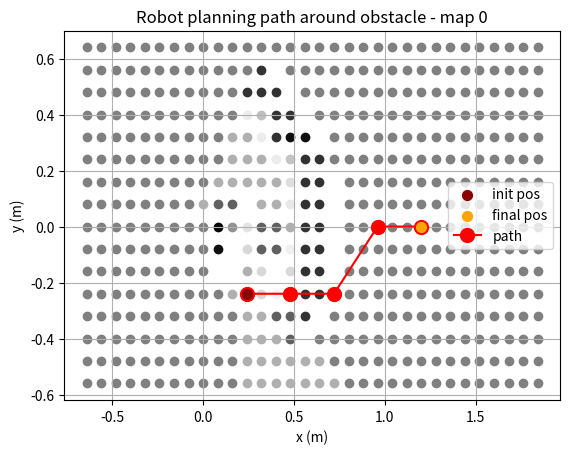
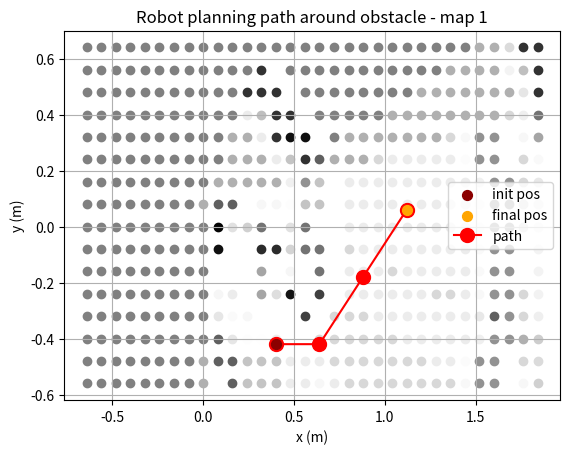
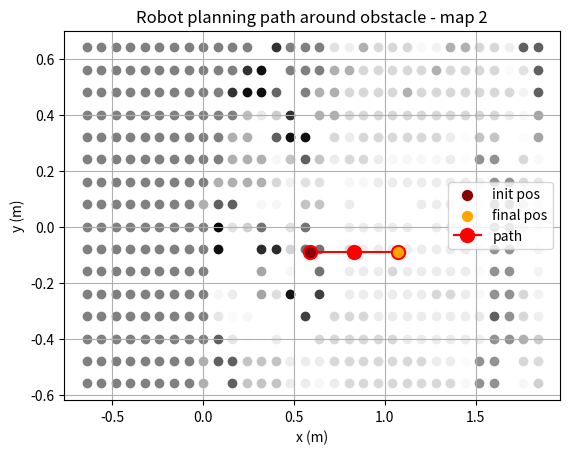
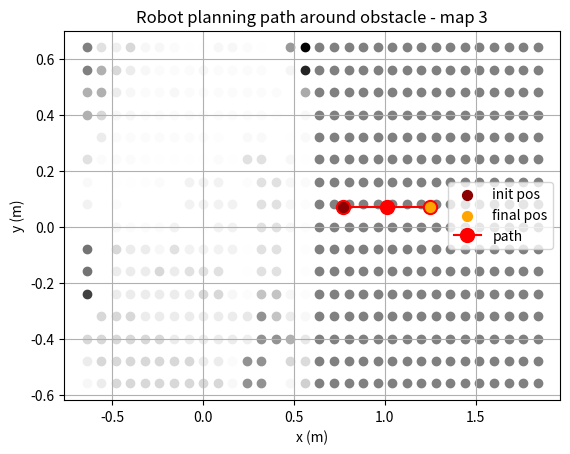
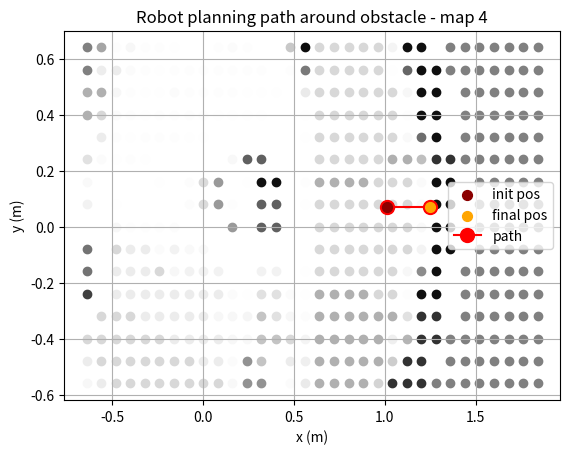
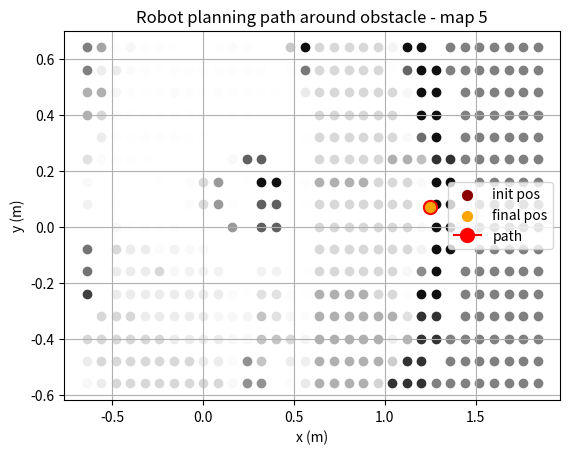

Here is the Python script that generated these plots, in order:
from matplotlib import markers
import numpy as np
import matplotlib.pyplot as plt

startPos = [-0.64, 0.64]
res = 0.08

def small_map(map, index):
	'''
	small_map = [[0.0, 0.0, 0.0, 0.0, 0.0, 0.0, 0.0, 0.0, 0.0, 0.0, 0.0, 0.0, 0.0, 0.0, 0.0, 0.0, ],
[0.0, 0.0, 0.0, 0.0, 0.0, 0.0, 0.0, 0.0, 0.0, 0.0, 0.0, 0.0, 0.0, 0.0, 0.0, 0.0, ],
[0.0, 0.0, 0.0, 0.0, 0.0, 0.0, 0.0, 0.0, 0.0, 0.0, 0.0, 0.0, 0.0, 0.0, 0.0, 0.0, ],
[0.0, 0.0, 0.0, 0.0, 0.0, 0.0, 0.0, 0.0, 0.0, 0.0, 0.0, 0.0, 0.0, 0.0, 0.0, 0.0, ],
[0.0, 0.0, 0.0, 0.0, 0.0, 0.0, 0.0, 0.0, 0.0, 0.0, 0.0, 0.0, 0.0, 0.0, 0.0, 0.0, ],
[0.0, 0.0, 0.0, 0.0, 0.0, 0.0, 0.0, 0.0, 0.0, 0.0, 0.0, 0.0, 0.0, 0.0, 0.0, 0.0, ],
[0.0, 0.0, 0.0, 0.0, 0.0, 0.0, 0.0, 0.0, 0.0, 0.0, 0.0, 0.0, 0.0, 0.0, 0.0, 0.0, ],
[0.0, 0.0, 0.0, 0.0, 0.0, 0.0, 0.0, 0.0, 0.0, 0.0, 0.0, 0.0, 0.0, 0.0, 0.0, 0.0, ],
[0.0, 0.0, 0.0, 0.0, 0.0, 0.0, 0.0, 0.0, -5.1, 0.0, 0.0, 0.0, 0.0, 0.0, 0.0, 0.0, ],
[0.0, 0.0, 0.0, 0.0, 0.0, 0.0, 0.0, -5.1, -5.1, -5.1, 0.0, 0.0, 0.0, 0.0, 0.0, 0.0, ],
[0.0, 0.0, 0.0, 0.0, 0.0, -5.1, -5.1, -5.1, -5.1, -5.1, -5.1, -5.1, 0.0, 0.0, 0.0, 0.0, ],
[0.0, 0.0, 0.0, -5.1, -5.1, -5.1, -5.1, -5.1, -5.1, -5.1, -5.1, -5.1, -5.1, -5.1, 0.0, 0.0, ],
[0.0, 0.0, -5.1, -5.1, -5.1, -5.1, -5.1, -5.1, -5.1, -5.1, -5.1, -5.1, -5.1, -14.8, 6.1, 0.0, ],
[-5.1, -5.1, -5.1, -5.1, -5.1, -5.1, -5.1, -5.1, -5.1, -5.1, -5.1, -5.1, -14.8, -3.6, 8.3, 8.3, ],
[-5.1, -5.1, -5.1, -5.1, -5.1, -5.1, -11.1, -14.4, -15.5, -14.4, -11.1, -10.7, 6.1, 8.3, 8.3, -69.5, ],
[-5.1, -5.1, -5.1, -5.1, -5.1, -5.1, 8.3, 8.3, 8.3, 8.3, 8.3, 8.3, 8.3, 8.3, -69.5, 0.0, ],
]

	map = [[-1.7, -1.7, -1.7, -16.8, -58.5, -84.2, -36.5, 8.3, 2.8, 2.8, 2.8, -29.7, 0.0, 0.0, 0.0, 0.0, ],
	[-1.7, -1.7, -45.6, -68.7, 11.6, 11.6, 11.1, 8.3, 2.8, 2.8, 2.8, 2.8, 0.0, 0.0, 0.0, 0.0, ],
	[-1.7, -60.3, -35.9, 10.8, 10.8, 4.2, -1.4, -7.3, -3.7, -2.8, 2.8, 1.4, 0.0, 0.0, 0.0, 0.0, ],
	[-17.7, -52.7, 10.8, 10.8, -7.2, -19.9, -18.2, -5.9, -1.7, -1.7, -5.1, 0.0, 0.0, 0.0, 0.0, 0.0, ],
	[-105.1, 9.9, 9.9, -11.7, -18.2, -9.3, -8.5, -5.9, -1.7, -1.7, -0.8, 0.0, 0.0, 0.0, 0.0, 0.0, ],
	[-80.9, 12.2, 9.7, -23.4, -9.3, -9.3, -9.3, -7.6, -1.7, -1.7, 0.0, 0.0, 0.0, 0.0, 0.0, 0.0, ],
	[-1.1, 14.4, -12.7, -14.6, -10.2, -10.2, -9.3, -8.5, -1.7, -0.8, 0.0, 0.0, 0.0, 0.0, 0.0, 0.0, ],
	[14.4, 14.4, -18.7, -10.2, -10.2, -10.2, -10.2, -9.3, -1.7, 0.0, 0.0, 0.0, 0.0, 0.0, 0.0, 0.0, ],
	[13.0, 13.0, -16.9, -9.3, -9.3, -9.3, -9.3, -9.3, -21.2, 0.0, 0.0, 0.0, 0.0, 0.0, 0.0, 0.0, ],
	[-2.3, 13.0, -11.0, -12.8, -8.5, -7.6, -6.8, -23.2, -17.6, -21.2, 0.0, 0.0, 0.0, 0.0, 0.0, 0.0, ],
	[-81.9, 10.2, 10.2, -20.8, -6.8, -25.4, -39.3, -18.4, -17.6, -22.0, -21.2, -21.2, 0.0, 0.0, 0.0, 0.0, ],
	[-104.7, 8.9, 8.9, -27.4, -25.2, -25.9, -22.0, -20.3, -50.8, -20.3, -22.0, -21.2, -59.1, 29.4, 0.0, 0.0, ],
	[-0.8, -23.7, -28.3, -13.4, -23.2, -23.6, -22.0, -20.3, -20.3, -20.3, -22.0, -59.1, -24.7, 34.7, 34.7, 0.0, ],
	[-20.3, -50.6, -14.8, -30.6, -15.3, -17.7, -19.9, -67.7, -35.3, -68.2, -42.1, 28.1, 34.7, 34.7, -323.4, 0.0, ],
	[-20.3, -20.3, -35.5, -30.6, -31.6, -16.7, 33.3, 33.3, -4.9, 33.3, 33.3, 36.0, 36.0, -323.4, -30.4, 0.0, ],
	[-20.3, -20.3, -19.5, -19.5, -48.4, -18.1, 33.3, 33.3, 33.3, 33.3, 33.3, 36.0, -384.3, 0.0, 0.0, 0.0, ],
	[-24.6, -19.5, -19.5, -19.5, -48.9, -47.0, -377.5, -364.8, -101.3, -367.4, -349.6, 0.0, 0.0, 0.0, 0.0, 0.0, ],
	[-32.4, -23.4, -19.5, -19.5, -19.5, 0.0, 0.0, 0.0, 0.0, 0.0, 0.0, 0.0, 0.0, 0.0, 0.0, 0.0, ],
	[2.2, -28.0, -40.1, -19.5, -19.5, 0.0, 0.0, 0.0, 0.0, 0.0, 0.0, 0.0, 0.0, 0.0, 0.0, 0.0, ],
	[14.8, 4.3, -17.3, -31.3, 0.0, 0.0, 0.0, 0.0, 0.0, 0.0, 0.0, 0.0, 0.0, 0.0, 0.0, 0.0, ],
	[-15.4, 13.7, 9.8, 4.0, 0.0, 0.0, 0.0, 0.0, 0.0, 0.0, 0.0, 0.0, 0.0, 0.0, 0.0, 0.0, ],
	[-11.3, -156.3, -15.3, 13.9, 0.0, 0.0, 0.0, 0.0, 0.0, 0.0, 0.0, 0.0, 0.0, 0.0, 0.0, 0.0, ],
	[-3.0, -61.9, -11.3, 0.0, 0.0, 0.0, 0.0, 0.0, 0.0, 0.0, 0.0, 0.0, 0.0, 0.0, 0.0, 0.0, ],
	[-10.0, -14.1, -2.8, 0.0, 0.0, 0.0, 0.0, 0.0, 0.0, 0.0, 0.0, 0.0, 0.0, 0.0, 0.0, 0.0, ],
	[3.3, -11.0, -10.3, 0.0, 0.0, 0.0, 0.0, 0.0, 0.0, 0.0, 0.0, 0.0, 0.0, 0.0, 0.0, 0.0, ],
	[-28.3, 3.3, 0.0, 0.0, 0.0, 0.0, 0.0, 0.0, 0.0, 0.0, 0.0, 0.0, 0.0, 0.0, 0.0, 0.0, ],
	[-0.8, -15.9, 0.0, 0.0, 0.0, 0.0, 0.0, 0.0, 0.0, 0.0, 0.0, 0.0, 0.0, 0.0, 0.0, 0.0, ],
	[-0.8, -0.8, 0.0, 0.0, 0.0, 0.0, 0.0, 0.0, 0.0, 0.0, 0.0, 0.0, 0.0, 0.0, 0.0, 0.0, ],
	[-0.8, 0.0, 0.0, 0.0, 0.0, 0.0, 0.0, 0.0, 0.0, 0.0, 0.0, 0.0, 0.0, 0.0, 0.0, 0.0, ],
	[-0.8, 0.0, 0.0, 0.0, 0.0, 0.0, 0.0, 0.0, 0.0, 0.0, 0.0, 0.0, 0.0, 0.0, 0.0, 0.0, ],
	[0.0, 0.0, 0.0, 0.0, 0.0, 0.0, 0.0, 0.0, 0.0, 0.0, 0.0, 0.0, 0.0, 0.0, 0.0, 0.0, ],
	[0.0, 0.0, 0.0, 0.0, 0.0, 0.0, 0.0, 0.0, 0.0, 0.0, 0.0, 0.0, 0.0, 0.0, 0.0, 0.0, ],
	]
	'''

	for i in range(32):
		for j in range(16):
			plt.scatter(startPos[0] + i*res, startPos[1] - j*res, c=str(1/(1+np.exp(map[i][15-j]))))
	plt.title(f'Robot planning path around obstacle - map {index}')
	plt.xlabel('x (m)')
	plt.ylabel('y (m)')
	plt.grid()

def path_plot(path):
	'''
	path = np.array([[0.00, 0.00],
	[0.24, 0.00],
	[0.48, 0.24],
	[0.72, 0.24],
	[0.96, 0.00],
	[1.20, 0.00],
	])
	
	path = np.array([[0.00, 0.00],
	[0.23, 0.06],
	[0.47, 0.30],
	[0.71, 0.30],
	[0.95, 0.06],
	[1.19, 0.06],
	])
	'''
	print(path)

	plt.scatter(path[0][0], -path[0][1], c='darkred', s=50, label='init pos', zorder=10)
	plt.scatter(path[-1][0], -path[-1][1], c='orange', s=50, label='final pos', zorder=10)
	plt.plot(path[:,0], -path[:,1], c='r', marker='.', markersize=20, label='path')
	plt.legend()

def paths():
	path = [
		[[0.24, 0.24],
		[0.48, 0.24],
		[0.72, 0.24],
		[0.96, 0.00],
		[1.20, 0.00],
		],
		[[0.40, 0.42],
		[0.64, 0.42],
		[0.88, 0.18],
		[1.12, -0.06],
		],
		[[0.59, 0.09],
		[0.83, 0.09],
		[1.07, 0.09],
		],
		[[0.77, -0.07],
		[1.01, -0.07],
		[1.25, -0.07],
		],
		[[1.01, -0.07],
		[1.25, -0.07],
		],
		[[1.25, -0.07],
		]
	]
	maps = [
			[[0.0, 0.0, 0.0, 0.0, 0.0, 0.0, 0.0, 0.0, 0.0, 0.0, 0.0, 0.0, 0.0, 0.0, 0.0, 0.0, ],
		[0.0, 0.0, 0.0, 0.0, 0.0, 0.0, 0.0, 0.0, 0.0, 0.0, 0.0, 0.0, 0.0, 0.0, 0.0, 0.0, ],
		[0.0, 0.0, 0.0, 0.0, 0.0, 0.0, 0.0, 0.0, 0.0, 0.0, 0.0, 0.0, 0.0, 0.0, 0.0, 0.0, ],
		[0.0, 0.0, 0.0, 0.0, 0.0, 0.0, 0.0, 0.0, 0.0, 0.0, 0.0, 0.0, 0.0, 0.0, 0.0, 0.0, ],
		[0.0, 0.0, 0.0, 0.0, 0.0, 0.0, 0.0, 0.0, 0.0, 0.0, 0.0, 0.0, 0.0, 0.0, 0.0, 0.0, ],
		[0.0, 0.0, 0.0, 0.0, 0.0, 0.0, 0.0, 0.0, 0.0, 0.0, 0.0, 0.0, 0.0, 0.0, 0.0, 0.0, ],
		[0.0, 0.0, 0.0, 0.0, 0.0, 0.0, 0.0, 0.0, 0.0, 0.0, 0.0, 0.0, 0.0, 0.0, 0.0, 0.0, ],
		[0.0, 0.0, 0.0, 0.0, 0.0, 0.0, 0.0, 0.0, 0.0, 0.0, 0.0, 0.0, 0.0, 0.0, 0.0, 0.0, ],
		[0.0, 0.0, 0.0, 0.0, 0.0, 0.0, 0.0, 0.0, -0.8, 0.0, 0.0, 0.0, 0.0, 0.0, 0.0, 0.0, ],
		[0.0, 0.0, 0.0, 0.0, 0.0, -28.6, 2.8, 4.2, 0.5, -0.8, 0.0, 0.0, 0.0, 0.0, 0.0, 0.0, ],
		[0.0, 0.0, 0.0, 0.0, -0.8, -15.8, -14.2, -0.3, 0.5, -0.8, -0.8, -0.8, 0.0, 0.0, 0.0, 0.0, ],
		[-0.8, -0.8, -0.8, -0.8, -0.8, -0.8, -1.7, -2.1, -16.1, -0.8, -0.8, -0.8, -2.5, 1.4, 0.0, 0.0, ],
		[-0.8, -0.8, -0.8, -0.8, -1.7, -1.7, 0.5, 0.5, -0.8, -0.8, -0.8, -2.5, -1.1, 1.4, 1.4, 0.0, ],
		[-0.8, -0.8, -0.8, 0.5, -3.0, -15.1, 0.5, 0.5, -0.8, -0.8, -2.5, 1.4, 1.4, 1.4, -14.0, 0.0, ],
		[-0.8, -0.8, 0.5, 0.5, 1.4, -1.7, -2.7, -0.8, -2.3, -1.9, -1.2, 2.8, 1.4, -14.0, 0.0, 0.0, ],
		[-0.8, -0.8, -15.4, 1.4, 1.4, 1.4, 1.4, 1.4, 1.4, 1.4, 1.4, 2.8, -14.7, 0.0, 0.0, 0.0, ],
		[-0.8, -0.8, 0.0, -14.9, 1.4, 1.4, 1.4, 1.4, 1.4, 1.4, 1.4, -14.1, 0.0, 0.0, 0.0, 0.0, ],
		[-0.8, 0.0, 0.0, 0.0, 0.0, -14.8, -14.1, -15.0, -14.9, -15.1, 0.0, 0.0, 0.0, 0.0, 0.0, 0.0, ],
		[0.0, 0.0, 0.0, 0.0, 0.0, 0.0, 0.0, 0.0, 0.0, 0.0, 0.0, 0.0, 0.0, 0.0, 0.0, 0.0, ],
		[0.0, 0.0, 0.0, 0.0, 0.0, 0.0, 0.0, 0.0, 0.0, 0.0, 0.0, 0.0, 0.0, 0.0, 0.0, 0.0, ],
		[0.0, 0.0, 0.0, 0.0, 0.0, 0.0, 0.0, 0.0, 0.0, 0.0, 0.0, 0.0, 0.0, 0.0, 0.0, 0.0, ],
		[0.0, 0.0, 0.0, 0.0, 0.0, 0.0, 0.0, 0.0, 0.0, 0.0, 0.0, 0.0, 0.0, 0.0, 0.0, 0.0, ],
		[0.0, 0.0, 0.0, 0.0, 0.0, 0.0, 0.0, 0.0, 0.0, 0.0, 0.0, 0.0, 0.0, 0.0, 0.0, 0.0, ],
		[0.0, 0.0, 0.0, 0.0, 0.0, 0.0, 0.0, 0.0, 0.0, 0.0, 0.0, 0.0, 0.0, 0.0, 0.0, 0.0, ],
		[0.0, 0.0, 0.0, 0.0, 0.0, 0.0, 0.0, 0.0, 0.0, 0.0, 0.0, 0.0, 0.0, 0.0, 0.0, 0.0, ],
		[0.0, 0.0, 0.0, 0.0, 0.0, 0.0, 0.0, 0.0, 0.0, 0.0, 0.0, 0.0, 0.0, 0.0, 0.0, 0.0, ],
		[0.0, 0.0, 0.0, 0.0, 0.0, 0.0, 0.0, 0.0, 0.0, 0.0, 0.0, 0.0, 0.0, 0.0, 0.0, 0.0, ],
		[0.0, 0.0, 0.0, 0.0, 0.0, 0.0, 0.0, 0.0, 0.0, 0.0, 0.0, 0.0, 0.0, 0.0, 0.0, 0.0, ],
		[0.0, 0.0, 0.0, 0.0, 0.0, 0.0, 0.0, 0.0, 0.0, 0.0, 0.0, 0.0, 0.0, 0.0, 0.0, 0.0, ],
		[0.0, 0.0, 0.0, 0.0, 0.0, 0.0, 0.0, 0.0, 0.0, 0.0, 0.0, 0.0, 0.0, 0.0, 0.0, 0.0, ],
		[0.0, 0.0, 0.0, 0.0, 0.0, 0.0, 0.0, 0.0, 0.0, 0.0, 0.0, 0.0, 0.0, 0.0, 0.0, 0.0, ],
		[0.0, 0.0, 0.0, 0.0, 0.0, 0.0, 0.0, 0.0, 0.0, 0.0, 0.0, 0.0, 0.0, 0.0, 0.0, 0.0, ],
		],
		[[0.0, 0.0, 0.0, 0.0, 0.0, 0.0, 0.0, 0.0, 0.0, 0.0, 0.0, 0.0, 0.0, 0.0, 0.0, 0.0, ],
		[0.0, 0.0, 0.0, 0.0, 0.0, 0.0, 0.0, 0.0, 0.0, 0.0, 0.0, 0.0, 0.0, 0.0, 0.0, 0.0, ],
		[0.0, 0.0, 0.0, 0.0, 0.0, 0.0, 0.0, 0.0, 0.0, 0.0, 0.0, 0.0, 0.0, 0.0, 0.0, 0.0, ],
		[0.0, 0.0, 0.0, 0.0, 0.0, 0.0, 0.0, 0.0, 0.0, 0.0, 0.0, 0.0, 0.0, 0.0, 0.0, 0.0, ],
		[0.0, 0.0, 0.0, 0.0, 0.0, 0.0, 0.0, 0.0, 0.0, 0.0, 0.0, 0.0, 0.0, 0.0, 0.0, 0.0, ],
		[0.0, 0.0, 0.0, 0.0, 0.0, 0.0, 0.0, 0.0, 0.0, 0.0, 0.0, 0.0, 0.0, 0.0, 0.0, 0.0, ],
		[0.0, 0.0, 0.0, 0.0, 0.0, 0.0, 0.0, 0.0, 0.0, 0.0, 0.0, 0.0, 0.0, 0.0, 0.0, 0.0, ],
		[0.0, 0.0, 0.0, 0.0, 0.0, 0.0, 0.0, 0.0, 0.0, 0.0, 0.0, 0.0, 0.0, 0.0, 0.0, 0.0, ],
		[-0.8, -0.8, 0.0, 0.0, 0.0, 0.0, 0.0, 0.0, -0.8, 0.0, 0.0, 0.0, 0.0, 0.0, 0.0, 0.0, ],
		[-14.7, 0.5, 0.5, -2.2, -3.3, -28.6, 2.8, 4.2, 0.5, -0.8, 0.0, 0.0, 0.0, 0.0, 0.0, 0.0, ],
		[0.5, 0.5, -2.2, -3.9, -2.5, -17.5, -15.9, -2.0, 0.5, -0.8, -0.8, -0.8, 0.0, 0.0, 0.0, 0.0, ],
		[-1.2, -1.2, -5.0, -3.4, -18.6, -18.1, -19.5, -1.5, -17.8, -0.8, -0.8, -0.8, -2.5, 1.4, 0.0, 0.0, ],
		[-1.2, -1.2, -5.6, -17.7, -0.6, -0.6, 1.6, 0.2, -3.4, -0.8, -0.8, -2.5, -1.1, 1.4, 1.4, 0.0, ],
		[-1.2, -1.2, -2.5, -13.9, -1.9, -16.3, 1.6, -15.9, -3.4, -0.8, -2.5, 1.4, 1.4, 1.4, -14.0, 0.0, ],
		[-2.5, -2.5, -16.3, -14.9, 2.5, -3.3, -1.6, -2.0, -4.8, -2.8, -1.2, 2.8, 1.4, -14.0, 0.0, 0.0, ],
		[-2.5, -2.5, -18.0, 1.1, -14.0, -12.9, 0.2, 0.2, -1.2, -0.3, 1.4, 2.8, -14.7, 0.0, 0.0, 0.0, ],
		[-3.4, -2.5, -1.7, -30.6, 1.1, 0.2, 0.2, -16.3, -1.2, -1.2, 0.5, -14.1, 0.0, 0.0, 0.0, 0.0, ],
		[-2.5, -1.7, -1.7, -1.7, -16.6, -32.0, -16.6, -17.5, -17.4, -17.7, -0.8, 0.0, 0.0, 0.0, 0.0, 0.0, ],
		[-1.7, -1.7, -1.7, -1.7, -2.5, -2.5, -1.7, -2.5, -2.5, -2.5, -0.8, -0.8, 0.0, 0.0, 0.0, 0.0, ],
		[-1.7, -1.7, -1.7, -1.7, -2.5, -2.5, -2.5, -2.5, -2.5, -2.5, -0.8, -0.8, 0.0, 0.0, 0.0, 0.0, ],
		[-1.7, -1.7, -1.7, -2.5, -2.5, -2.5, -2.5, -2.5, -2.5, -2.5, -1.7, -0.8, 0.0, 0.0, 0.0, 0.0, ],
		[-1.7, -1.7, -1.7, -2.5, -2.5, -1.7, -2.5, -2.5, -2.5, -2.5, -2.5, -0.8, -0.8, 0.0, 0.0, 0.0, ],
		[-1.7, -1.7, -2.5, -2.5, -2.5, -2.5, -2.5, -2.5, -2.5, -2.5, -2.5, -0.8, -0.8, 0.0, 0.0, 0.0, ],
		[-1.7, -1.7, -2.5, -2.5, -2.5, -2.5, -2.5, -2.5, -2.5, -2.5, -2.5, -0.8, -0.8, -0.8, 0.0, 0.0, ],
		[-1.7, -2.5, -2.5, -2.5, -1.7, -2.5, -2.5, -2.5, -2.5, -2.5, -2.5, -0.8, -0.8, -0.8, 0.0, 0.0, ],
		[-1.7, -2.5, -2.5, -2.5, -1.7, -2.5, -2.5, -2.5, -2.5, -2.5, -2.5, -1.7, -0.8, -0.8, -0.8, 0.0, ],
		[-3.5, -4.2, -2.5, -2.5, -2.5, -2.5, -2.5, -2.5, -2.5, -2.5, -4.4, -3.6, -0.8, -0.8, -0.8, 0.0, ],
		[-0.3, -0.3, -2.7, -2.3, -3.5, -3.7, -3.7, -3.5, -3.3, -2.8, -0.3, -0.3, -0.8, -0.8, -0.8, -0.8, ],
		[-0.3, -0.3, -0.3, 0.5, -0.3, -0.3, -0.3, -0.3, -0.3, -0.3, -0.3, -0.3, -0.8, -0.8, -0.8, -0.8, ],
		[-16.7, -15.9, -0.3, -0.3, -0.3, -0.3, -0.3, -0.3, -0.3, -0.3, -15.7, -16.5, -1.7, -0.8, -3.0, -1.8, ],
		[-3.4, -1.7, -0.8, -1.7, -1.7, -16.9, -16.9, -1.7, -1.7, -1.7, -1.7, -3.4, -2.7, -2.2, -1.1, 1.4, ],
		[-1.5, -1.8, -1.4, -2.7, -2.9, -3.0, -3.0, -2.9, -2.7, -2.3, -3.7, -0.6, 0.2, 1.4, 1.4, 1.4, ],
		],
		[[0.0, 0.0, 0.0, 0.0, 0.0, 0.0, 0.0, 0.0, 0.0, 0.0, 0.0, 0.0, 0.0, 0.0, 0.0, 0.0, ],
		[0.0, 0.0, 0.0, 0.0, 0.0, 0.0, 0.0, 0.0, 0.0, 0.0, 0.0, 0.0, 0.0, 0.0, 0.0, 0.0, ],
		[0.0, 0.0, 0.0, 0.0, 0.0, 0.0, 0.0, 0.0, 0.0, 0.0, 0.0, 0.0, 0.0, 0.0, 0.0, 0.0, ],
		[0.0, 0.0, 0.0, 0.0, 0.0, 0.0, 0.0, 0.0, 0.0, 0.0, 0.0, 0.0, 0.0, 0.0, 0.0, 0.0, ],
		[0.0, 0.0, 0.0, 0.0, 0.0, 0.0, 0.0, 0.0, 0.0, 0.0, 0.0, 0.0, 0.0, 0.0, 0.0, 0.0, ],
		[0.0, 0.0, 0.0, 0.0, 0.0, 0.0, 0.0, 0.0, 0.0, 0.0, 0.0, 0.0, 0.0, 0.0, 0.0, 0.0, ],
		[0.0, 0.0, 0.0, 0.0, 0.0, 0.0, 0.0, 0.0, 0.0, 0.0, 0.0, 0.0, 0.0, 0.0, 0.0, 0.0, ],
		[0.0, 0.0, 0.0, 0.0, 0.0, 0.0, 0.0, 0.0, 0.0, 0.0, 0.0, 0.0, 0.0, 0.0, 0.0, 0.0, ],
		[-0.8, -0.8, 0.0, 0.0, 0.0, 0.0, 0.0, 0.0, -0.8, 0.0, 0.0, 0.0, 0.0, 0.0, 0.0, 0.0, ],
		[-14.7, 0.5, 0.5, -2.2, -3.3, -28.6, 2.8, 4.2, 0.5, -0.8, 0.0, 0.0, 0.0, 0.0, 0.0, 0.0, ],
		[0.5, 0.5, -2.2, -3.9, -2.5, -17.5, -15.9, -2.0, 0.5, -0.8, -0.8, -0.8, 0.0, 1.4, 0.0, 0.0, ],
		[-1.2, -1.2, -5.0, -3.4, -18.6, -18.1, -19.5, -1.5, -17.8, -0.8, -0.8, -0.8, -1.1, 2.8, 1.4, 0.0, ],
		[-1.2, -1.2, -5.6, -17.7, -0.6, -0.6, 1.6, 0.2, -3.4, -0.8, -0.8, -5.3, -2.3, 2.8, 2.8, -14.2, ],
		[-1.2, -1.2, -2.5, -13.9, -1.9, -16.3, 1.6, -15.9, -3.4, -1.7, -3.4, 0.5, -1.4, 0.4, -12.6, 1.4, ],
		[-2.5, -2.5, -16.3, -14.9, 2.5, -3.3, -1.6, -2.0, -4.8, -2.8, -1.2, 2.8, 1.4, -14.0, 0.0, 0.0, ],
		[-2.5, -2.5, -18.0, 1.1, -14.0, -12.9, 0.2, 0.2, -1.2, -2.0, 0.5, 2.8, -14.7, 0.0, 0.0, 0.0, ],
		[-3.4, -2.5, -1.7, -30.6, 1.1, 0.2, 0.2, -16.3, -1.2, -2.0, -1.2, -14.9, -0.8, -0.8, 0.0, 0.0, ],
		[-2.5, -1.7, -1.7, -1.7, -16.6, -32.0, -16.6, -17.5, -17.4, -18.5, -2.5, -1.7, -0.8, -0.8, -0.8, -2.0, ],
		[-1.7, -1.7, -1.7, -1.7, -2.5, -2.5, -1.7, -2.5, -2.5, -3.4, -1.7, -2.5, -1.7, -1.7, -0.8, -2.7, ],
		[-1.7, -1.7, -1.7, -1.7, -2.5, -2.5, -2.5, -2.5, -17.7, -3.4, -1.7, -1.7, -1.7, -1.7, -1.7, -0.8, ],
		[-1.7, -1.7, -1.7, -2.5, -2.5, -2.5, -2.5, -2.5, -16.7, -2.5, -2.5, -1.7, -1.7, -1.7, -1.7, -1.7, ],
		[-1.7, -1.7, -1.7, -2.5, -2.5, -1.7, -2.5, -2.5, -16.7, -2.5, -3.4, -1.7, -1.7, -1.7, -1.7, -1.7, ],
		[-1.7, -1.7, -2.5, -2.5, -2.5, -2.5, -2.5, -2.5, -17.7, -2.5, -3.4, -1.7, -1.7, -0.8, -1.7, -1.7, ],
		[-1.7, -1.7, -2.5, -2.5, -2.5, -2.5, -2.5, -17.7, -2.5, -2.5, -3.4, -1.7, -1.7, -1.7, -1.7, -3.5, ],
		[-1.7, -2.5, -2.5, -2.5, -1.7, -2.5, -2.5, -2.5, -2.5, -2.5, -3.4, -1.7, -1.7, -1.7, -0.8, -2.9, ],
		[-1.7, -2.5, -2.5, -2.5, -1.7, -2.5, -2.5, -2.5, -2.5, -2.5, -2.5, -2.5, -1.7, -1.7, -1.7, -0.8, ],
		[-3.5, -4.2, -2.5, -2.5, -2.5, -2.5, -2.5, -2.5, -2.5, -2.5, -4.4, -4.5, -1.7, -1.7, -1.7, -0.8, ],
		[-0.3, -0.3, -2.7, -2.3, -3.5, -3.7, -3.7, -3.5, -3.3, -2.8, -0.3, -1.2, -1.7, -1.7, -1.7, -1.7, ],
		[-0.3, -0.3, -0.3, 0.5, -0.3, -0.3, -0.3, -0.3, -0.3, -0.3, -0.3, -1.2, -1.7, -1.7, -1.7, -1.7, ],
		[-16.7, -15.9, -0.3, -0.3, -0.3, -0.3, -0.3, -0.3, -0.3, -0.3, -15.7, -17.4, -2.5, -1.7, -3.9, -2.7, ],
		[-3.4, -1.7, -0.8, -1.7, -1.7, -16.9, -16.9, -1.7, -1.7, -1.7, -1.7, -4.3, -3.5, -3.1, -2.0, 0.5, ],
		[-1.5, -1.8, -1.4, -2.7, -2.9, -3.0, -3.0, -2.9, -2.7, -2.3, -3.7, -0.6, -0.6, 0.5, 0.5, 0.5, ],
		],
		[[-3.4, -2.5, -1.7, -30.6, 1.1, 0.2, 0.2, -16.3, -2.9, -3.7, -2.0, -14.9, -0.8, -0.8, 0.0, 0.0, ],
		[-2.5, -1.7, -1.7, -1.7, -16.6, -32.0, -16.6, -17.5, -19.1, -21.1, -4.2, -2.5, -1.7, -0.8, -0.8, -2.0, ],
		[-1.7, -1.7, -1.7, -1.7, -2.5, -2.5, -1.7, -3.4, -4.2, -5.9, -4.2, -4.2, -3.4, -2.5, -1.7, -2.7, ],
		[-1.7, -1.7, -1.7, -1.7, -2.5, -2.5, -2.5, -4.2, -19.4, -5.9, -4.2, -4.2, -3.4, -3.4, -2.5, -1.7, ],
		[-1.7, -1.7, -1.7, -2.5, -2.5, -2.5, -2.5, -4.2, -18.4, -5.1, -5.1, -4.2, -4.2, -4.2, -3.4, -3.4, ],
		[-1.7, -1.7, -1.7, -2.5, -2.5, -1.7, -3.4, -4.2, -18.4, -4.2, -5.9, -4.2, -4.2, -4.2, -4.2, -3.4, ],
		[-1.7, -1.7, -2.5, -2.5, -2.5, -2.5, -2.0, -2.9, -18.0, -19.3, -5.9, -4.2, -4.2, -3.4, -4.2, -4.2, ],
		[-1.7, -1.7, -2.5, -2.5, -2.5, -2.0, -2.9, -18.0, -2.9, -2.9, -5.9, -4.2, -4.2, -4.2, -4.2, -6.1, ],
		[-1.7, -2.5, -2.5, -2.5, -1.7, -2.0, -2.9, -5.8, -2.9, -2.9, -5.9, -4.2, -4.2, -4.2, -3.4, -5.4, ],
		[-1.7, -2.5, -2.5, -2.5, -1.7, -2.0, -2.9, -2.9, -2.9, -2.9, -4.2, -5.1, -4.2, -4.2, -4.2, -3.4, ],
		[-3.5, -4.2, -2.5, -2.5, -3.4, -18.7, -2.9, -2.9, -2.9, -18.6, -6.1, -7.0, -4.2, -4.2, -4.2, -3.4, ],
		[-0.3, -0.3, -2.7, -2.3, -4.4, -5.4, -5.4, -20.0, -20.2, -4.5, -2.0, -3.7, -4.2, -4.2, -4.2, -4.2, ],
		[-0.3, -0.3, -0.3, -0.3, -1.2, -2.0, -2.0, -2.0, -2.0, -2.0, -2.0, -3.7, -4.2, -4.2, -4.2, -5.7, ],
		[-16.7, -15.9, -0.3, -1.2, -1.2, -2.0, -2.0, -2.0, -2.0, -2.0, -17.4, -19.0, -5.1, -4.2, -7.3, -7.7, ],
		[-3.4, -1.7, -0.8, -2.5, -3.4, -18.6, -18.6, -3.4, -3.4, -3.4, -3.4, -6.0, -8.3, -6.4, -3.2, -0.4, ],
		[-1.5, -1.8, -2.3, -3.5, -4.6, -4.7, -4.7, -4.6, -4.4, -4.0, -5.4, -3.8, -3.5, -0.7, 1.8, 4.7, ],
		[0.0, 0.0, 0.0, 0.0, 0.0, 0.0, 0.0, 0.0, 0.0, 0.0, 0.0, 0.0, 0.0, 0.0, 0.0, 0.0, ],
		[0.0, 0.0, 0.0, 0.0, 0.0, 0.0, 0.0, 0.0, 0.0, 0.0, 0.0, 0.0, 0.0, 0.0, 0.0, 0.0, ],
		[0.0, 0.0, 0.0, 0.0, 0.0, 0.0, 0.0, 0.0, 0.0, 0.0, 0.0, 0.0, 0.0, 0.0, 0.0, 0.0, ],
		[0.0, 0.0, 0.0, 0.0, 0.0, 0.0, 0.0, 0.0, 0.0, 0.0, 0.0, 0.0, 0.0, 0.0, 0.0, 0.0, ],
		[0.0, 0.0, 0.0, 0.0, 0.0, 0.0, 0.0, 0.0, 0.0, 0.0, 0.0, 0.0, 0.0, 0.0, 0.0, 0.0, ],
		[0.0, 0.0, 0.0, 0.0, 0.0, 0.0, 0.0, 0.0, 0.0, 0.0, 0.0, 0.0, 0.0, 0.0, 0.0, 0.0, ],
		[0.0, 0.0, 0.0, 0.0, 0.0, 0.0, 0.0, 0.0, 0.0, 0.0, 0.0, 0.0, 0.0, 0.0, 0.0, 0.0, ],
		[0.0, 0.0, 0.0, 0.0, 0.0, 0.0, 0.0, 0.0, 0.0, 0.0, 0.0, 0.0, 0.0, 0.0, 0.0, 0.0, ],
		[0.0, 0.0, 0.0, 0.0, 0.0, 0.0, 0.0, 0.0, 0.0, 0.0, 0.0, 0.0, 0.0, 0.0, 0.0, 0.0, ],
		[0.0, 0.0, 0.0, 0.0, 0.0, 0.0, 0.0, 0.0, 0.0, 0.0, 0.0, 0.0, 0.0, 0.0, 0.0, 0.0, ],
		[0.0, 0.0, 0.0, 0.0, 0.0, 0.0, 0.0, 0.0, 0.0, 0.0, 0.0, 0.0, 0.0, 0.0, 0.0, 0.0, ],
		[0.0, 0.0, 0.0, 0.0, 0.0, 0.0, 0.0, 0.0, 0.0, 0.0, 0.0, 0.0, 0.0, 0.0, 0.0, 0.0, ],
		[0.0, 0.0, 0.0, 0.0, 0.0, 0.0, 0.0, 0.0, 0.0, 0.0, 0.0, 0.0, 0.0, 0.0, 0.0, 0.0, ],
		[0.0, 0.0, 0.0, 0.0, 0.0, 0.0, 0.0, 0.0, 0.0, 0.0, 0.0, 0.0, 0.0, 0.0, 0.0, 0.0, ],
		[0.0, 0.0, 0.0, 0.0, 0.0, 0.0, 0.0, 0.0, 0.0, 0.0, 0.0, 0.0, 0.0, 0.0, 0.0, 0.0, ],
		[0.0, 0.0, 0.0, 0.0, 0.0, 0.0, 0.0, 0.0, 0.0, 0.0, 0.0, 0.0, 0.0, 0.0, 0.0, 0.0, ],
		],
		[[-3.4, -2.5, -1.7, -30.6, 1.1, 0.2, 0.2, -16.3, -2.9, -3.7, -2.0, -14.9, -0.8, -0.8, 0.0, 0.0, ],
		[-2.5, -1.7, -1.7, -1.7, -16.6, -32.0, -16.6, -17.5, -19.1, -21.1, -4.2, -2.5, -1.7, -0.8, -2.6, -0.6, ],
		[-1.7, -1.7, -1.7, -1.7, -2.5, -2.5, -1.7, -3.4, -5.9, -7.6, -5.9, -5.1, -4.2, -3.4, -2.5, -5.1, ],
		[-1.7, -1.7, -1.7, -1.7, -2.5, -2.5, -2.5, -5.1, -21.1, -6.8, -5.1, -5.9, -5.1, -5.1, -4.2, -3.4, ],
		[-1.7, -1.7, -1.7, -2.5, -2.5, -2.5, -2.5, -5.1, -20.1, -6.8, -5.9, -5.1, -5.9, -5.9, -5.1, -5.1, ],
		[-1.7, -1.7, -1.7, -2.5, -2.5, -1.7, -4.2, -5.1, -20.1, -5.9, -6.8, -5.1, -5.1, -5.9, -5.9, -5.1, ],
		[-1.7, -1.7, -2.5, -2.5, -2.5, -3.4, -2.9, -4.5, -19.7, -21.0, -7.6, -5.1, -5.1, -4.2, -5.1, -5.9, ],
		[-1.7, -1.7, -2.5, -2.5, -2.5, -2.9, -3.7, -19.7, -4.5, -4.5, -7.6, -5.9, -5.1, -5.1, -5.1, -6.9, ],
		[-1.7, -2.5, -2.5, -2.5, -2.5, -2.9, -3.7, -36.2, -1.8, -1.8, -22.4, -5.9, -5.1, -5.1, -5.1, -6.3, ],
		[-1.7, -2.5, -2.5, -3.4, -2.5, -2.9, -31.7, -16.4, -0.4, -0.4, -17.7, -21.6, -5.9, -5.1, -5.1, -5.1, ],
		[-3.5, -4.2, -3.4, -3.4, -4.2, -34.8, -15.7, -0.4, -5.1, -16.1, -3.6, -36.4, -5.9, -5.1, -5.1, -4.2, ],
		[-0.3, -0.3, -3.6, -3.2, -5.2, -21.1, -18.3, -17.5, -24.2, -5.4, 0.5, -16.7, -5.9, -5.9, -5.1, -5.1, ],
		[-0.3, -1.2, -1.2, -1.2, -2.0, -2.9, -15.1, 0.5, 0.5, 2.7, 0.5, -48.5, -5.9, -5.9, -5.1, -6.5, ],
		[-17.5, -16.7, -1.2, -2.0, -2.0, -2.9, -18.1, 0.5, 0.5, 2.7, -30.4, -35.9, -6.8, -5.9, -9.0, -8.5, ],
		[-4.2, -2.5, -1.7, -3.4, -4.2, -19.5, -20.3, -20.1, -33.8, -47.5, -20.3, -7.7, -10.0, -8.1, -4.9, -1.3, ],
		[-2.4, -2.7, -3.1, -4.3, -5.4, -5.6, -6.4, -6.3, -6.1, -4.9, -7.1, -5.5, -5.2, -2.4, 0.1, 3.0, ],
		[-0.8, -0.8, -0.8, -0.8, -0.8, -1.7, -1.7, -1.7, -1.7, -0.8, -1.7, -1.7, -1.7, -1.7, -1.7, -1.7, ],
		[-0.8, -0.8, -0.8, -0.8, -0.8, -1.7, -1.7, -1.7, -1.7, -0.8, -1.7, -1.7, -1.7, -1.7, -1.7, -1.7, ],
		[-0.8, -0.8, -0.8, -0.8, -0.8, -1.7, -1.7, -1.7, -1.7, -0.8, -1.7, -1.7, -1.7, -1.7, -1.7, -1.7, ],
		[-0.8, -0.8, -0.8, -0.8, -0.8, -1.7, -1.7, -1.7, -1.7, -0.8, -1.7, -1.7, -1.7, -1.7, -1.7, -1.7, ],
		[-1.6, -0.8, -0.8, -0.8, -1.7, -1.7, -1.7, -1.7, -1.7, -1.7, -1.7, -1.7, -1.7, -1.7, -1.7, -1.7, ],
		[1.4, -1.4, -2.7, -0.8, -1.7, -1.7, -1.7, -1.7, -1.7, -1.7, -0.8, -1.7, -1.7, -1.7, -5.5, -3.1, ],
		[1.4, 1.4, -0.9, -2.0, -4.8, -3.4, -1.7, -1.7, -1.7, -1.7, -0.8, -3.7, -4.9, -3.4, 0.4, 2.8, ],
		[1.4, 1.4, 1.4, 1.4, 2.8, -0.2, -3.0, -3.7, -4.0, -4.0, -1.1, 0.3, 2.8, 2.8, 2.8, 2.8, ],
		[0.0, -14.5, 1.4, 1.4, 2.8, 2.8, 2.8, 2.8, 2.8, 2.8, 1.4, 2.8, 2.8, 2.8, 2.8, -29.3, ],
		[0.0, 0.0, 0.0, -14.5, -13.5, -12.9, 2.8, 2.8, 2.8, 2.8, 1.4, -12.6, -28.6, -14.8, 0.0, 0.0, ],
		[0.0, 0.0, 0.0, 0.0, 0.0, 0.0, -14.9, -14.5, -14.3, -14.3, 0.0, 0.0, 0.0, 0.0, 0.0, 0.0, ],
		[0.0, 0.0, 0.0, 0.0, 0.0, 0.0, 0.0, 0.0, 0.0, 0.0, 0.0, 0.0, 0.0, 0.0, 0.0, 0.0, ],
		[0.0, 0.0, 0.0, 0.0, 0.0, 0.0, 0.0, 0.0, 0.0, 0.0, 0.0, 0.0, 0.0, 0.0, 0.0, 0.0, ],
		[0.0, 0.0, 0.0, 0.0, 0.0, 0.0, 0.0, 0.0, 0.0, 0.0, 0.0, 0.0, 0.0, 0.0, 0.0, 0.0, ],
		[0.0, 0.0, 0.0, 0.0, 0.0, 0.0, 0.0, 0.0, 0.0, 0.0, 0.0, 0.0, 0.0, 0.0, 0.0, 0.0, ],
		[0.0, 0.0, 0.0, 0.0, 0.0, 0.0, 0.0, 0.0, 0.0, 0.0, 0.0, 0.0, 0.0, 0.0, 0.0, 0.0, ],
		],
		[[-3.4, -2.5, -1.7, -30.6, 1.1, 0.2, 0.2, -16.3, -2.9, -3.7, -2.0, -14.9, -0.8, -0.8, 0.0, 0.0, ],
		[-2.5, -1.7, -1.7, -1.7, -16.6, -32.0, -16.6, -17.5, -19.1, -21.1, -4.2, -2.5, -1.7, -0.8, -2.6, -0.6, ],
		[-1.7, -1.7, -1.7, -1.7, -2.5, -2.5, -1.7, -3.4, -5.9, -7.6, -5.9, -5.1, -4.2, -3.4, -2.5, -5.1, ],
		[-1.7, -1.7, -1.7, -1.7, -2.5, -2.5, -2.5, -5.1, -21.1, -6.8, -5.1, -5.9, -5.1, -5.1, -4.2, -3.4, ],
		[-1.7, -1.7, -1.7, -2.5, -2.5, -2.5, -2.5, -5.1, -20.1, -6.8, -5.9, -5.1, -5.9, -5.9, -5.1, -5.1, ],
		[-1.7, -1.7, -1.7, -2.5, -2.5, -1.7, -4.2, -5.1, -20.1, -5.9, -6.8, -5.1, -5.1, -5.9, -5.9, -5.1, ],
		[-1.7, -1.7, -2.5, -2.5, -2.5, -3.4, -2.9, -4.5, -19.7, -21.0, -7.6, -5.1, -5.1, -4.2, -5.1, -5.9, ],
		[-1.7, -1.7, -2.5, -2.5, -2.5, -2.9, -3.7, -19.7, -4.5, -4.5, -7.6, -5.9, -5.1, -5.1, -5.1, -6.9, ],
		[-1.7, -2.5, -2.5, -2.5, -2.5, -2.9, -3.7, -36.2, -1.8, -1.8, -22.4, -5.9, -5.1, -5.1, -5.1, -6.3, ],
		[-1.7, -2.5, -2.5, -3.4, -2.5, -2.9, -31.7, -16.4, -0.4, -0.4, -17.7, -21.6, -5.9, -5.1, -5.1, -5.1, ],
		[-3.5, -4.2, -3.4, -3.4, -4.2, -34.8, -15.7, -0.4, -5.1, -16.1, -3.6, -36.4, -5.9, -5.1, -5.1, -4.2, ],
		[-0.3, -0.3, -3.6, -3.2, -5.2, -21.1, -18.3, -17.5, -24.2, -5.4, 0.5, -16.7, -5.9, -5.9, -5.1, -5.1, ],
		[-0.3, -1.2, -1.2, -1.2, -2.0, -2.9, -15.1, 0.5, 0.5, 2.7, 0.5, -48.5, -5.9, -5.9, -5.1, -6.5, ],
		[-17.5, -16.7, -1.2, -2.0, -2.0, -2.9, -18.1, 0.5, 0.5, 2.7, -30.4, -35.9, -6.8, -5.9, -9.0, -8.5, ],
		[-4.2, -2.5, -1.7, -3.4, -4.2, -19.5, -20.3, -20.1, -33.8, -47.5, -20.3, -7.7, -10.0, -8.1, -4.9, -1.3, ],
		[-2.4, -2.7, -3.1, -4.3, -5.4, -5.6, -6.4, -6.3, -6.1, -4.9, -7.1, -5.5, -5.2, -2.4, 0.1, 3.0, ],
		[-0.8, -0.8, -0.8, -0.8, -0.8, -1.7, -1.7, -1.7, -1.7, -0.8, -1.7, -1.7, -1.7, -1.7, -1.7, -1.7, ],
		[-0.8, -0.8, -0.8, -0.8, -0.8, -1.7, -1.7, -1.7, -1.7, -0.8, -1.7, -1.7, -1.7, -1.7, -1.7, -1.7, ],
		[-0.8, -0.8, -0.8, -0.8, -0.8, -1.7, -1.7, -1.7, -1.7, -0.8, -1.7, -1.7, -1.7, -1.7, -1.7, -1.7, ],
		[-0.8, -0.8, -0.8, -0.8, -0.8, -1.7, -1.7, -1.7, -1.7, -0.8, -1.7, -1.7, -1.7, -1.7, -1.7, -1.7, ],
		[-1.6, -0.8, -0.8, -0.8, -1.7, -1.7, -1.7, -1.7, -1.7, -1.7, -1.7, -1.7, -1.7, -1.7, -1.7, -1.7, ],
		[1.4, -1.4, -2.7, -0.8, -1.7, -1.7, -1.7, -1.7, -1.7, -1.7, -0.8, -1.7, -1.7, -1.7, -5.5, -3.1, ],
		[1.4, 1.4, -0.9, -2.0, -4.8, -3.4, -1.7, -1.7, -1.7, -1.7, -0.8, -3.7, -4.9, -3.4, 0.4, 2.8, ],
		[1.4, 1.4, 1.4, 1.4, 2.8, -0.2, -3.0, -3.7, -4.0, -4.0, -1.1, 0.3, 2.8, 2.8, 2.8, 2.8, ],
		[0.0, -14.5, 1.4, 1.4, 2.8, 2.8, 2.8, 2.8, 2.8, 2.8, 1.4, 2.8, 2.8, 2.8, 2.8, -29.3, ],
		[0.0, 0.0, 0.0, -14.5, -13.5, -12.9, 2.8, 2.8, 2.8, 2.8, 1.4, -12.6, -28.6, -14.8, 0.0, 0.0, ],
		[0.0, 0.0, 0.0, 0.0, 0.0, 0.0, -14.9, -14.5, -14.3, -14.3, 0.0, 0.0, 0.0, 0.0, 0.0, 0.0, ],
		[0.0, 0.0, 0.0, 0.0, 0.0, 0.0, 0.0, 0.0, 0.0, 0.0, 0.0, 0.0, 0.0, 0.0, 0.0, 0.0, ],
		[0.0, 0.0, 0.0, 0.0, 0.0, 0.0, 0.0, 0.0, 0.0, 0.0, 0.0, 0.0, 0.0, 0.0, 0.0, 0.0, ],
		[0.0, 0.0, 0.0, 0.0, 0.0, 0.0, 0.0, 0.0, 0.0, 0.0, 0.0, 0.0, 0.0, 0.0, 0.0, 0.0, ],
		[0.0, 0.0, 0.0, 0.0, 0.0, 0.0, 0.0, 0.0, 0.0, 0.0, 0.0, 0.0, 0.0, 0.0, 0.0, 0.0, ],
		[0.0, 0.0, 0.0, 0.0, 0.0, 0.0, 0.0, 0.0, 0.0, 0.0, 0.0, 0.0, 0.0, 0.0, 0.0, 0.0, ],
		]
	]

	for i in range(len(path)):
		plt.figure()
		small_map(maps[i], i)
		path_plot(np.array(path[i]))

paths()
plt.show()